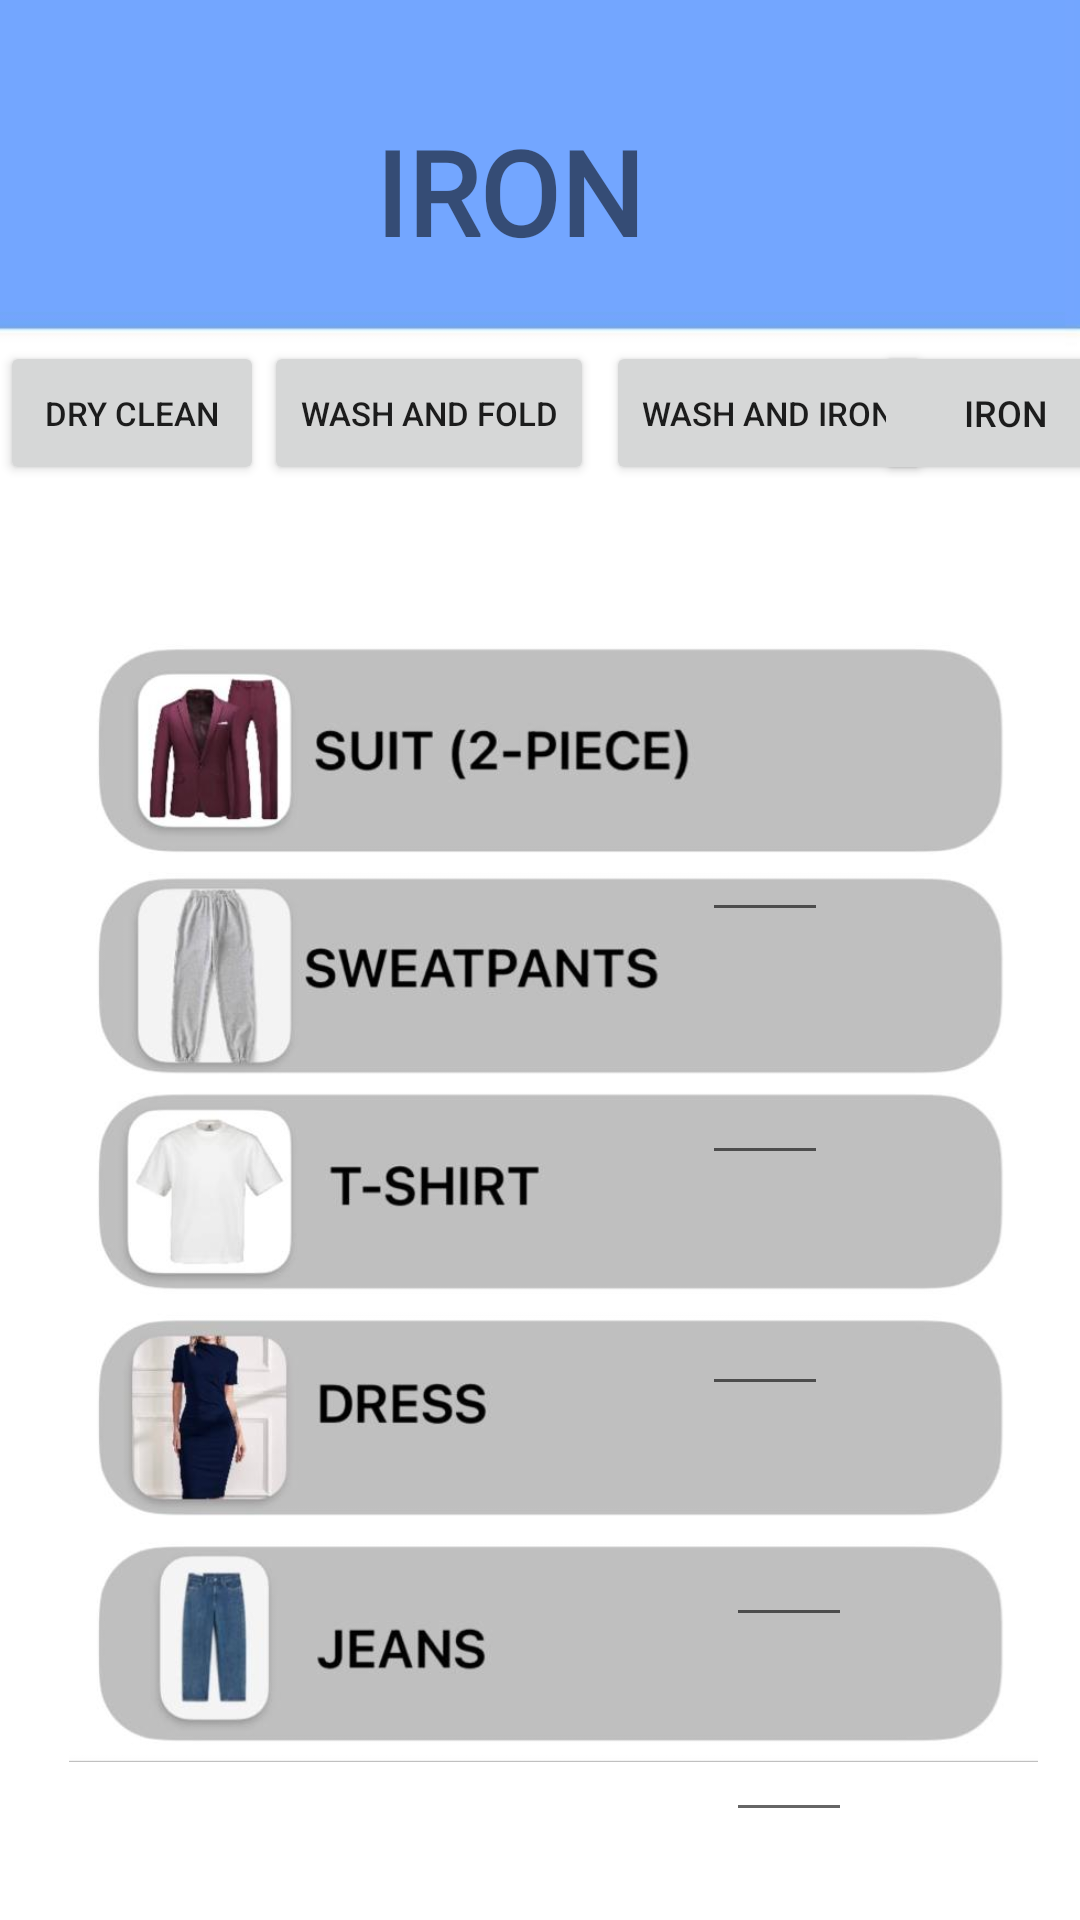

Write the Android layout XML for this screen, with the resource values it uses.
<!-- AndroidManifest.xml: application theme Theme.PressedInTime -->
<!-- res/layout/activity_iron.xml -->
<?xml version="1.0" encoding="utf-8"?>
<androidx.constraintlayout.widget.ConstraintLayout xmlns:android="http://schemas.android.com/apk/res/android"
    xmlns:app="http://schemas.android.com/apk/res-auto"
    xmlns:tools="http://schemas.android.com/tools"
    android:layout_width="match_parent"
    android:layout_height="match_parent"
    android:background="@drawable/backg"
    tools:context=".Iron">

    <TextView
        android:id="@+id/ironTv"
        android:layout_width="wrap_content"
        android:layout_height="wrap_content"
        android:fontFamily="@font/baloo_tamma_2"
        android:text="IRON"
        android:textAlignment="center"
        android:textSize="39sp"
        android:textStyle="bold"
        app:layout_constraintBottom_toBottomOf="parent"
        app:layout_constraintEnd_toEndOf="parent"
        app:layout_constraintHorizontal_bias="0.462"
        app:layout_constraintStart_toStartOf="parent"
        app:layout_constraintTop_toTopOf="parent"
        app:layout_constraintVertical_bias="0.064" />

    <Button
        android:id="@+id/drycleanBtn4"
        android:layout_width="wrap_content"
        android:layout_height="wrap_content"
        android:layout_marginTop="24dp"
        android:text="DRY CLEAN"
        android:textSize="11sp"
        app:layout_constraintStart_toStartOf="parent"
        app:layout_constraintTop_toBottomOf="@+id/ironTv" />

    <Button
        android:id="@+id/washfoldBtn4"
        android:layout_width="wrap_content"
        android:layout_height="wrap_content"
        android:layout_marginTop="24dp"
        android:text="WASH and FOLD"
        android:textSize="11sp"
        app:layout_constraintStart_toEndOf="@+id/drycleanBtn4"
        app:layout_constraintTop_toBottomOf="@+id/ironTv" />

    <Button
        android:id="@+id/washironBtn4"
        android:layout_width="wrap_content"
        android:layout_height="wrap_content"
        android:layout_marginStart="4dp"
        android:layout_marginTop="24dp"
        android:text="WASH and IRON"
        android:textSize="11sp"
        app:layout_constraintStart_toEndOf="@+id/washfoldBtn4"
        app:layout_constraintTop_toBottomOf="@+id/ironTv" />

    <Button
        android:id="@+id/ironBtn4"
        android:layout_width="wrap_content"
        android:layout_height="wrap_content"
        android:layout_marginTop="24dp"
        android:text="Iron"
        android:textSize="12sp"
        app:layout_constraintEnd_toEndOf="parent"
        app:layout_constraintStart_toEndOf="@+id/washironBtn4"
        app:layout_constraintTop_toBottomOf="@+id/ironTv" />

    <ImageView
        android:id="@+id/imageView7"
        android:layout_width="369dp"
        android:layout_height="376dp"
        app:layout_constraintBottom_toBottomOf="parent"
        app:layout_constraintTop_toBottomOf="@+id/ironTv"
        app:layout_constraintVertical_bias="0.698"
        app:srcCompat="@drawable/clothes"
        tools:layout_editor_absoluteX="16dp" />

    <EditText
        android:id="@+id/editTextNumber5"
        android:layout_width="42dp"
        android:layout_height="21dp"
        android:layout_marginTop="44dp"
        android:layout_marginEnd="76dp"
        android:ems="10"
        android:inputType="number"
        app:layout_constraintEnd_toEndOf="parent"
        app:layout_constraintTop_toBottomOf="@+id/editTextNumber4" />

    <EditText
        android:id="@+id/editTextNumber4"
        android:layout_width="42dp"
        android:layout_height="21dp"
        android:layout_marginTop="56dp"
        android:layout_marginEnd="76dp"
        android:ems="10"
        android:inputType="number"
        app:layout_constraintEnd_toEndOf="parent"
        app:layout_constraintTop_toBottomOf="@+id/editTextNumber3" />

    <EditText
        android:id="@+id/editTextNumber3"
        android:layout_width="42dp"
        android:layout_height="21dp"
        android:layout_marginTop="56dp"
        android:layout_marginEnd="84dp"
        android:ems="10"
        android:inputType="number"
        app:layout_constraintEnd_toEndOf="parent"
        app:layout_constraintTop_toBottomOf="@+id/editTextNumber2" />

    <EditText
        android:id="@+id/editTextNumber2"
        android:layout_width="42dp"
        android:layout_height="21dp"
        android:layout_marginTop="60dp"
        android:layout_marginEnd="84dp"
        android:ems="10"
        android:inputType="number"
        app:layout_constraintEnd_toEndOf="parent"
        app:layout_constraintTop_toBottomOf="@+id/editTextNumber" />

    <EditText
        android:id="@+id/editTextNumber"
        android:layout_width="42dp"
        android:layout_height="21dp"
        android:layout_marginTop="200dp"
        android:layout_marginEnd="84dp"
        android:ems="10"
        android:inputType="number"
        app:layout_constraintEnd_toEndOf="parent"
        app:layout_constraintTop_toBottomOf="@+id/ironTv" />

</androidx.constraintlayout.widget.ConstraintLayout>
<!-- resources referenced by this layout -->
<resources>
  <!-- drawable backg: jpeg bitmap (drawable, 9708 bytes) -->
  <!-- drawable clothes: jpeg bitmap (drawable, 44359 bytes) -->
  <style name="Theme.PressedInTime" parent="Theme.MaterialComponents.DayNight.DarkActionBar">
          
          <item name="colorPrimary">@color/purple_500</item>
          <item name="colorPrimaryVariant">@color/purple_700</item>
          <item name="colorOnPrimary">@color/white</item>
          
          <item name="colorSecondary">@color/teal_200</item>
          <item name="colorSecondaryVariant">@color/teal_700</item>
          <item name="colorOnSecondary">@color/black</item>
          
          <item name="android:statusBarColor">?attr/colorPrimaryVariant</item>
          
      </style>
  <!-- not gathered from this repository: default colours our renderer supplied (Android Studio template values) -->
  <color name="purple_500">#FF6200EE</color>
  <color name="purple_700">#FF3700B3</color>
  <color name="teal_200">#FF03DAC5</color>
  <color name="teal_700">#FF018786</color>
  <color name="black">#FF000000</color>
  <color name="white">#FFFFFFFF</color>
</resources>
